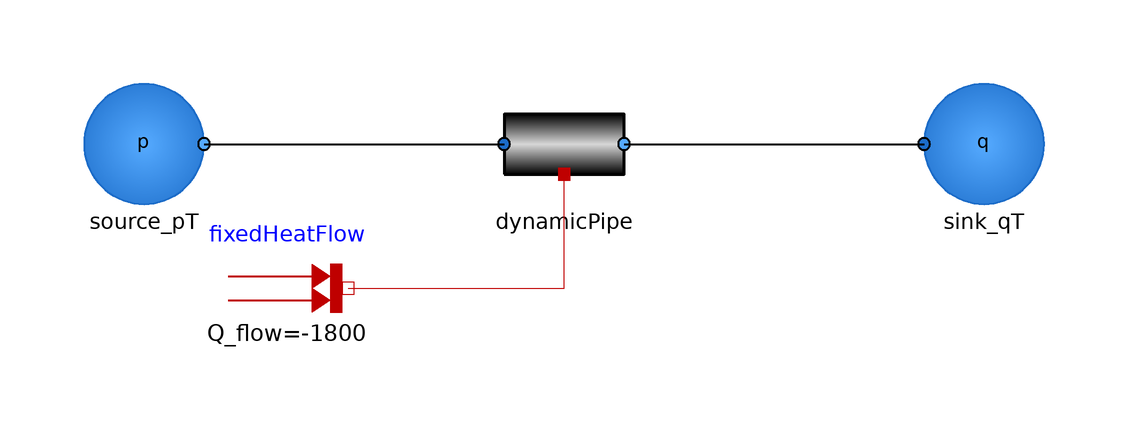

Above is the diagram view of the following Modelica model: its components placed by their Placement annotations and its connect equations drawn as lines.

model SinglePipe
      extends Modelica.Icons.Example;
        Components.Sources.Source_pT source_pT(p=200000)
          annotation (Placement(transformation(extent={{-80,-10},{-60,10}})));
        Components.Pipes.Pipe_Heat dynamicPipe(
          V_flow(fixed=false),
          roughness=0.05e-3,
          length=10,
          diameter=0.020,
          T_start=323.15)
          annotation (Placement(transformation(extent={{-10,-10},{10,10}})));
        Modelica.Thermal.HeatTransfer.Sources.FixedHeatFlow fixedHeatFlow(
          alpha=1,
          Q_flow=-1800,
          T_ref=293.15)
          annotation (Placement(transformation(extent={{-56,-34},{-36,-14}})));
        Components.Sources.Sink_qT sink_qT(m_flow=6*0.5/3.6)
          annotation (Placement(transformation(extent={{60,-10},{80,10}})));

          SI.Pressure dp_consumer;

      equation

        dp_consumer = source_pT.port_b.p - sink_qT.port_a.p;

        connect(source_pT.port_b, dynamicPipe.port_a) annotation (Line(
            points={{-60,0},{-10,0}},
            color={0,0,0},
            thickness=0.5));
        connect(fixedHeatFlow.port, dynamicPipe.heatport_a)
          annotation (Line(points={{-36,-24},{0,-24},{0,-5}}, color={191,0,0}));
        connect(dynamicPipe.port_b, sink_qT.port_a) annotation (Line(
            points={{10,0},{60,0}},
            color={0,0,0},
            thickness=0.5));
        annotation (Icon(coordinateSystem(preserveAspectRatio=false)), Diagram(
              coordinateSystem(preserveAspectRatio=false)));
      end SinglePipe;